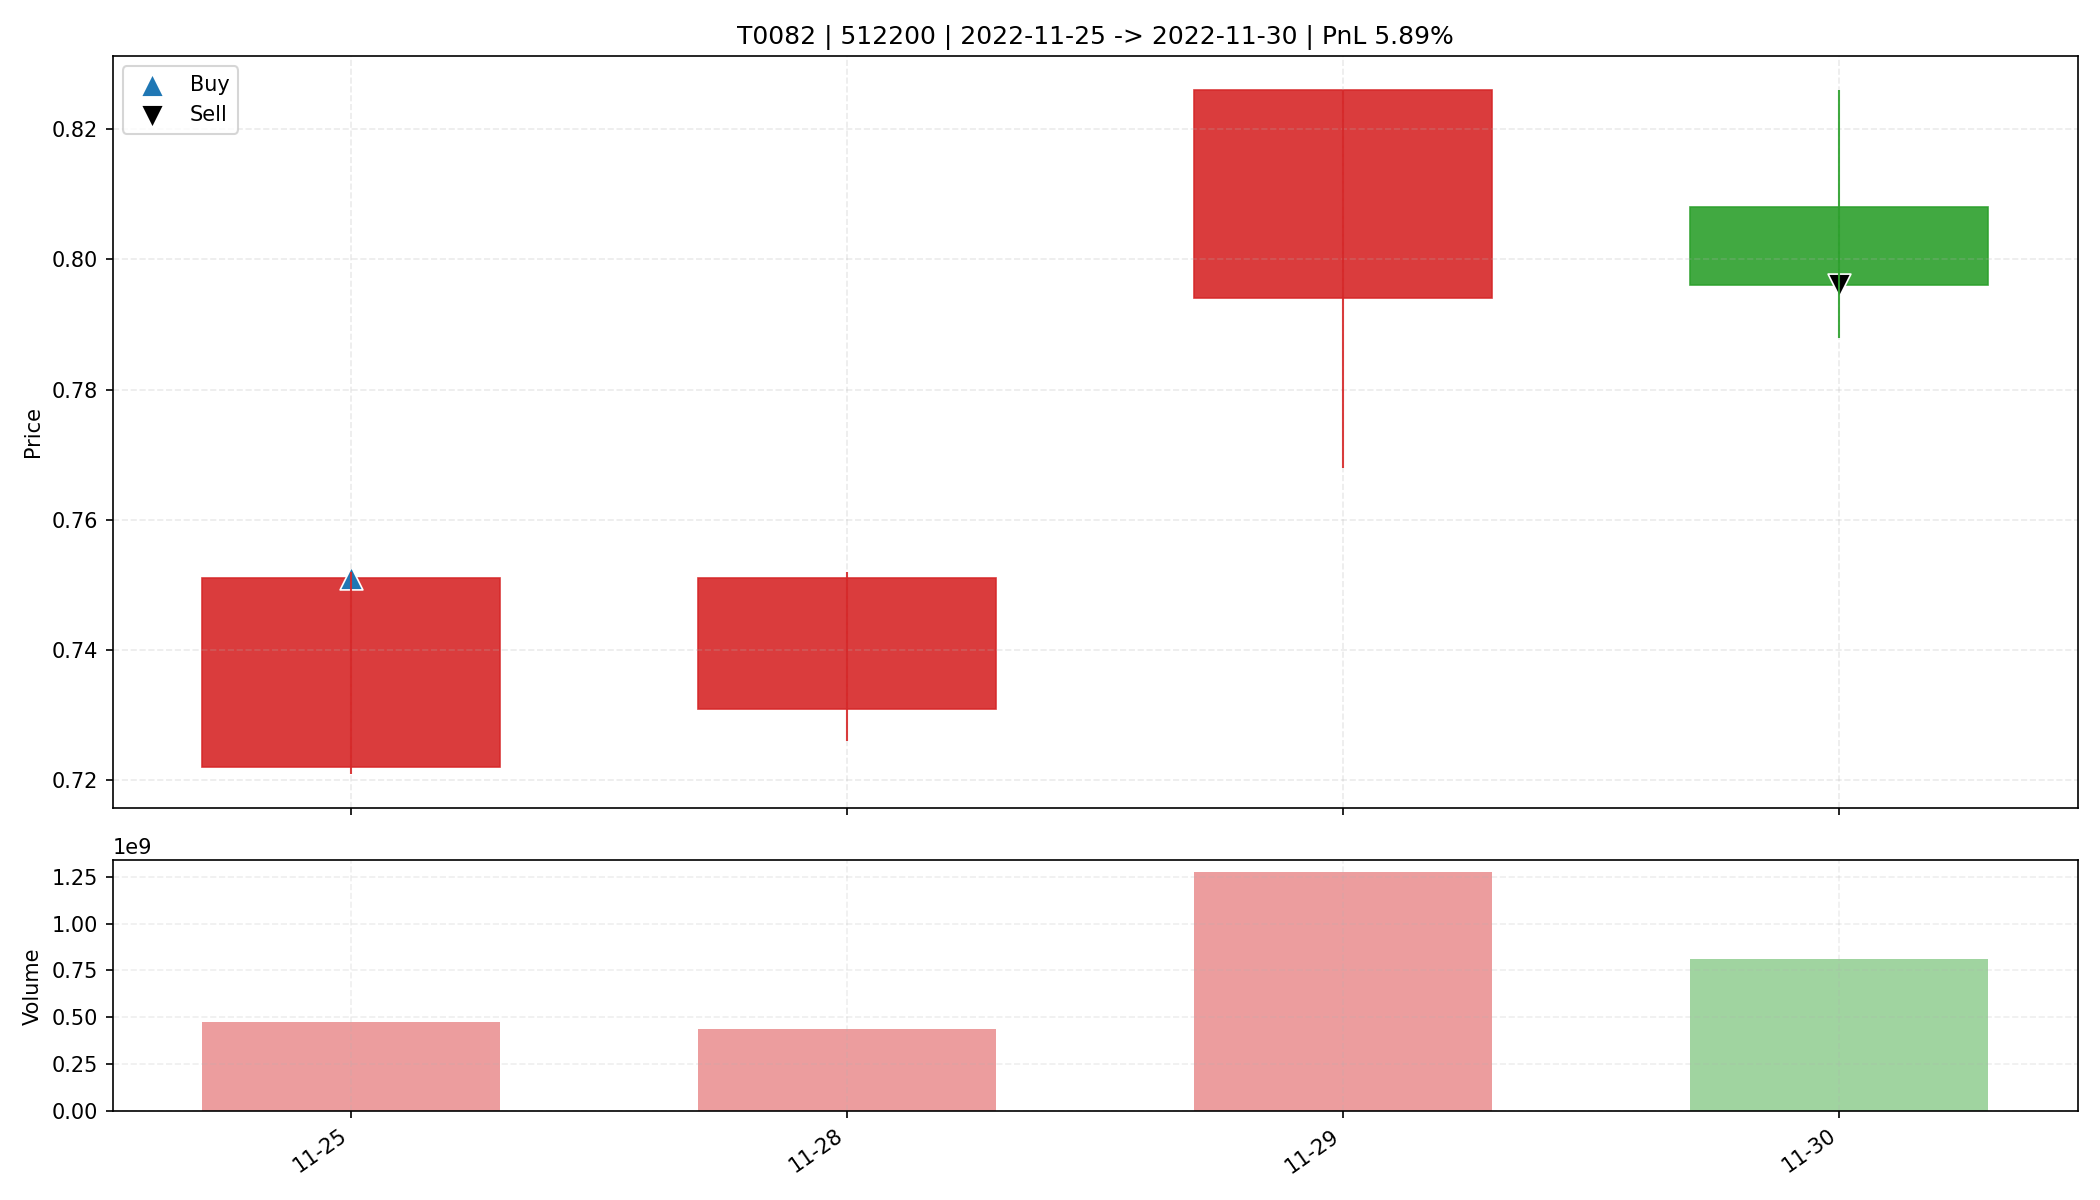

The data file committed next to this chart (first rows):
date, open, high, low, close, amount, volume, trade_id, code, buy_date, sell_date, buy_price, sell_price, matched_shares, buy_reason, sell_reason, sell_profit_pct, sell_hold_days, is_buy_day, is_sell_day, holding_day_index
2022-11-25, 0.722, 0.752, 0.721, 0.751, 353870944, 476950494, T0082, 512200, 2022-11-25, 2022-11-30, 0.751, 0.796, 21950, 前10日振幅9.3%, 阳线涨幅4.0%, 突破均线, 温和放量1.7倍, MA…, 跌破动态保利线, 5.886, 3.0, True, False, 0
2022-11-28, 0.731, 0.752, 0.726, 0.751, 325043776, 439368594, T0082, 512200, 2022-11-25, 2022-11-30, 0.751, 0.796, 21950, 前10日振幅9.3%, 阳线涨幅4.0%, 突破均线, 温和放量1.7倍, MA…, 跌破动态保利线, 5.886, 3.0, False, False, 1
2022-11-29, 0.794, 0.826, 0.768, 0.826, 1018080832, 1273150101, T0082, 512200, 2022-11-25, 2022-11-30, 0.751, 0.796, 21950, 前10日振幅9.3%, 阳线涨幅4.0%, 突破均线, 温和放量1.7倍, MA…, 跌破动态保利线, 5.886, 3.0, False, False, 2
2022-11-30, 0.808, 0.826, 0.788, 0.796, 654071424, 810076476, T0082, 512200, 2022-11-25, 2022-11-30, 0.751, 0.796, 21950, 前10日振幅9.3%, 阳线涨幅4.0%, 突破均线, 温和放量1.7倍, MA…, 跌破动态保利线, 5.886, 3.0, False, True, 3
